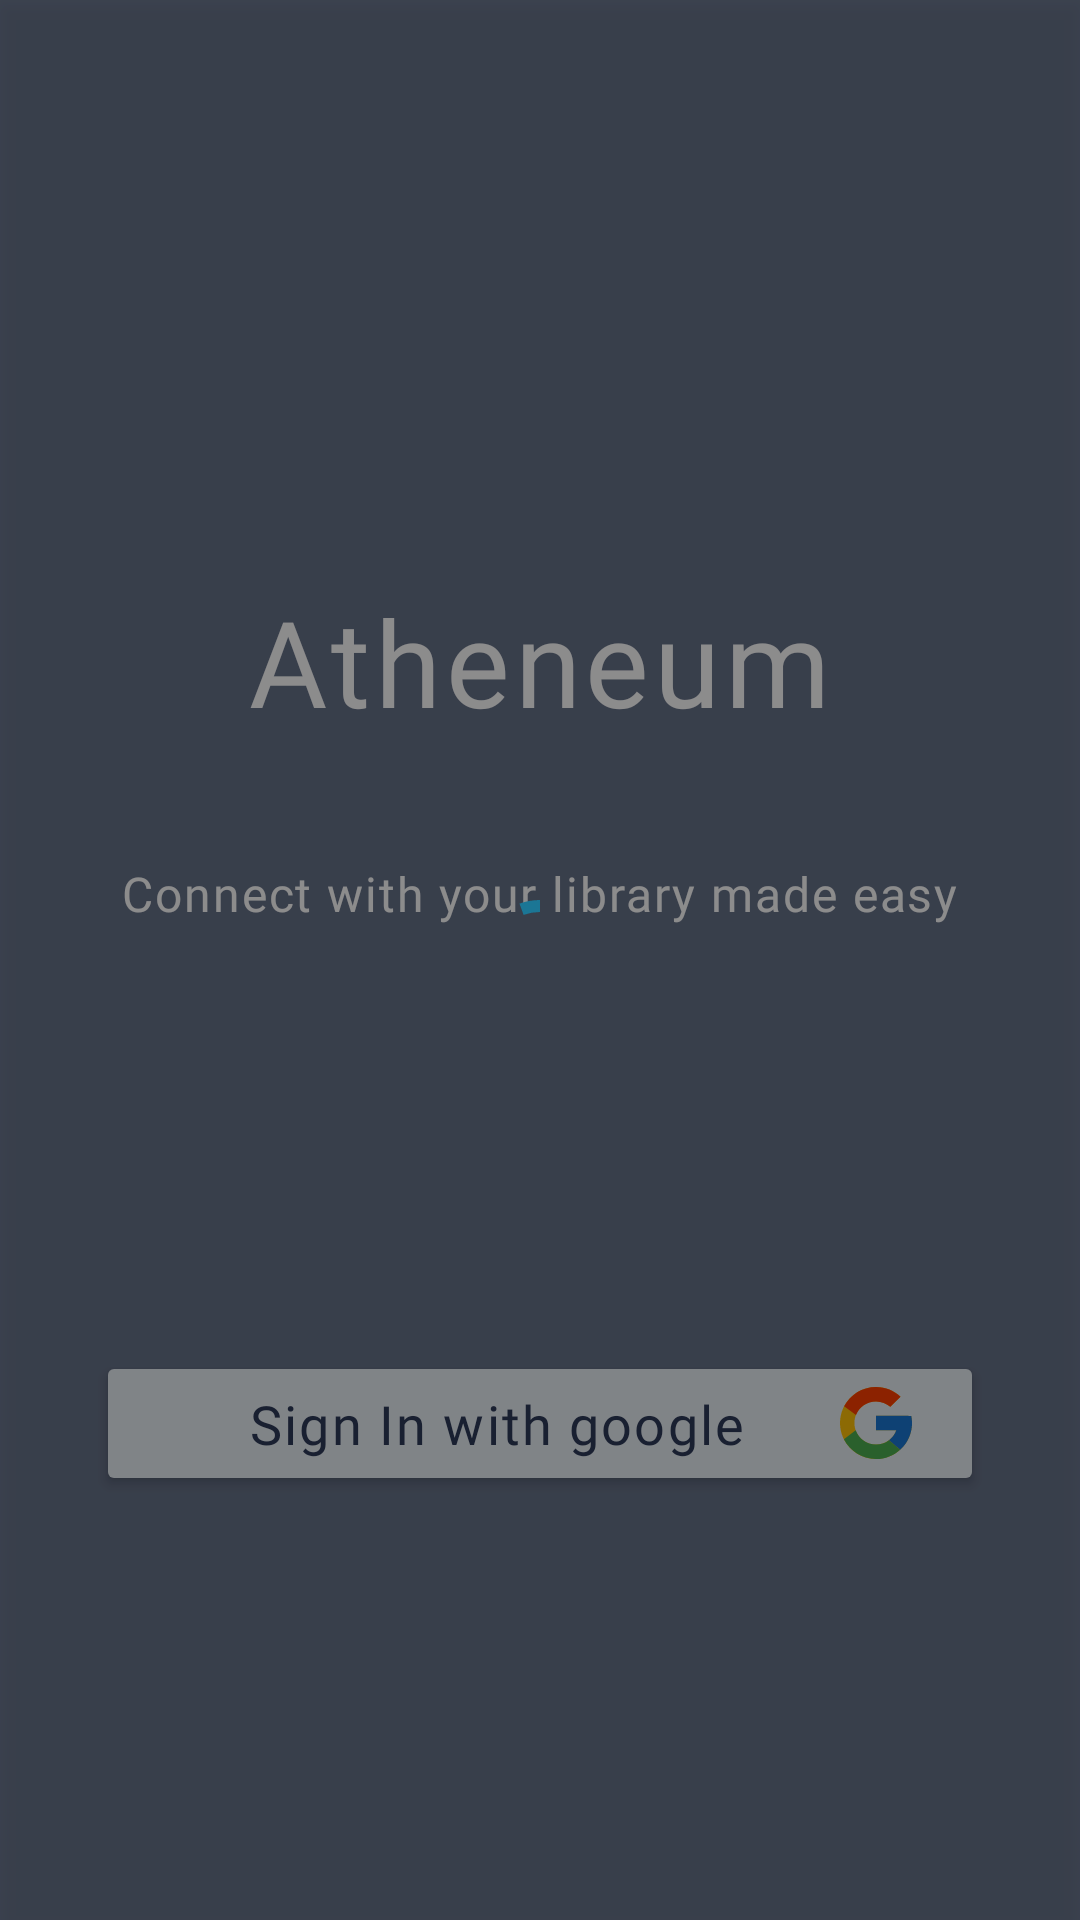

Layout XML and referenced resources for this Android screen:
<!-- AndroidManifest.xml: application theme Theme.Atheneum -->
<!-- res/layout/fragment_log_in.xml -->
<?xml version="1.0" encoding="utf-8"?>
<androidx.constraintlayout.widget.ConstraintLayout xmlns:android="http://schemas.android.com/apk/res/android"
    xmlns:app="http://schemas.android.com/apk/res-auto"
    xmlns:tools="http://schemas.android.com/tools"
    android:layout_width="match_parent"
    android:layout_height="match_parent"
    android:background="@color/dark80"
    tools:context=".ui.login.LogInFragment">

    <Button
        android:id="@+id/btn_signIn"
        android:layout_width="0dp"
        android:layout_height="wrap_content"
        android:backgroundTint="@color/light"
        android:drawableEnd="@drawable/ic_google"
        android:fontFamily="@font/lato"
        android:letterSpacing="0.04"
        android:paddingHorizontal="24dp"
        android:paddingVertical="12dp"
        android:layout_marginHorizontal="32dp"
        android:text="Sign In with google "
        android:textSize="18sp"
        android:textColor="@color/dark"
        android:textAllCaps="false"
        app:layout_constraintBottom_toBottomOf="parent"
        app:layout_constraintEnd_toEndOf="parent"
        app:layout_constraintStart_toStartOf="parent"
        app:layout_constraintTop_toBottomOf="@+id/textView10" />

    <TextView
        android:id="@+id/txt_Atheneum"
        android:layout_width="wrap_content"
        android:layout_height="wrap_content"
        android:fontFamily="@font/andada"
        android:letterSpacing="0.04"
        android:text="Atheneum"
        android:textColor="@color/white"
        android:textSize="40dp"
        app:layout_constraintBottom_toBottomOf="parent"
        app:layout_constraintEnd_toEndOf="parent"
        app:layout_constraintStart_toStartOf="parent"
        app:layout_constraintTop_toTopOf="parent"
        app:layout_constraintVertical_bias="0.32999998"
        app:layout_constraintVertical_chainStyle="packed" />

    <TextView
        android:id="@+id/textView10"
        android:layout_width="wrap_content"
        android:layout_height="wrap_content"
        android:layout_marginTop="40dp"
        android:fontFamily="@font/lato"
        android:letterSpacing="0.04"
        android:text="Connect with your library made easy"
        android:textColor="@color/white"
        android:textSize="16dp"
        app:layout_constraintEnd_toEndOf="parent"
        app:layout_constraintHorizontal_bias="0.5"
        app:layout_constraintStart_toStartOf="parent"
        app:layout_constraintTop_toBottomOf="@+id/txt_Atheneum" />


        <FrameLayout
            android:id="@+id/login_progress"
            android:layout_width="match_parent"
            android:layout_height="match_parent"
            android:background="#66000000"
            android:elevation="4dp">

            <com.google.android.material.progressindicator.CircularProgressIndicator
                android:layout_width="wrap_content"
                android:layout_height="wrap_content"
                android:layout_gravity="center"
                android:indeterminate="true" />

        </FrameLayout>

</androidx.constraintlayout.widget.ConstraintLayout>
<!-- resources referenced by this layout -->
<resources>
  <color name="dark">#2E3A59</color>
  <color name="dark80">#667188</color>
  <color name="light">#E9F0F5</color>
  <color name="white">#FFFFFF</color>
  <!-- drawable ic_google (drawable) -->
  <vector xmlns:android="http://schemas.android.com/apk/res/android"
      android:width="24dp"
      android:height="24dp"
      android:viewportWidth="40"
      android:viewportHeight="40">
    <path
        android:pathData="M39.611,16.083H38V16H20V24H31.303C29.654,28.657 25.223,32 20,32C13.373,32 8,26.627 8,20C8,13.373 13.373,8 20,8C23.059,8 25.842,9.154 27.961,11.039L33.618,5.382C30.046,2.053 25.268,0 20,0C8.955,0 0,8.955 0,20C0,31.045 8.955,40 20,40C31.045,40 40,31.045 40,20C40,18.659 39.862,17.35 39.611,16.083Z"
        android:fillColor="#FFC107"/>
    <path
        android:pathData="M2.306,10.691L8.877,15.51C10.655,11.108 14.961,8 20,8C23.059,8 25.842,9.154 27.961,11.039L33.618,5.382C30.046,2.053 25.268,0 20,0C12.318,0 5.656,4.337 2.306,10.691Z"
        android:fillColor="#FF3D00"/>
    <path
        android:pathData="M20,40C25.166,40 29.86,38.023 33.409,34.808L27.219,29.57C25.1436,31.1484 22.6075,32.0021 20,32C14.798,32 10.381,28.683 8.717,24.054L2.195,29.079C5.505,35.556 12.227,40 20,40Z"
        android:fillColor="#4CAF50"/>
    <path
        android:pathData="M39.611,16.083H38V16H20V24H31.303C30.5142,26.2164 29.0934,28.1532 27.216,29.571L27.219,29.569L33.409,34.807C32.971,35.205 40,30 40,20C40,18.659 39.862,17.35 39.611,16.083Z"
        android:fillColor="#1976D2"/>
  </vector>
  <style name="Theme.Atheneum" parent="Theme.MaterialComponents.DayNight.NoActionBar">
          <item name="colorPrimary">@color/blue</item>
      </style>
  <color name="blue">#1B7695</color>
</resources>
